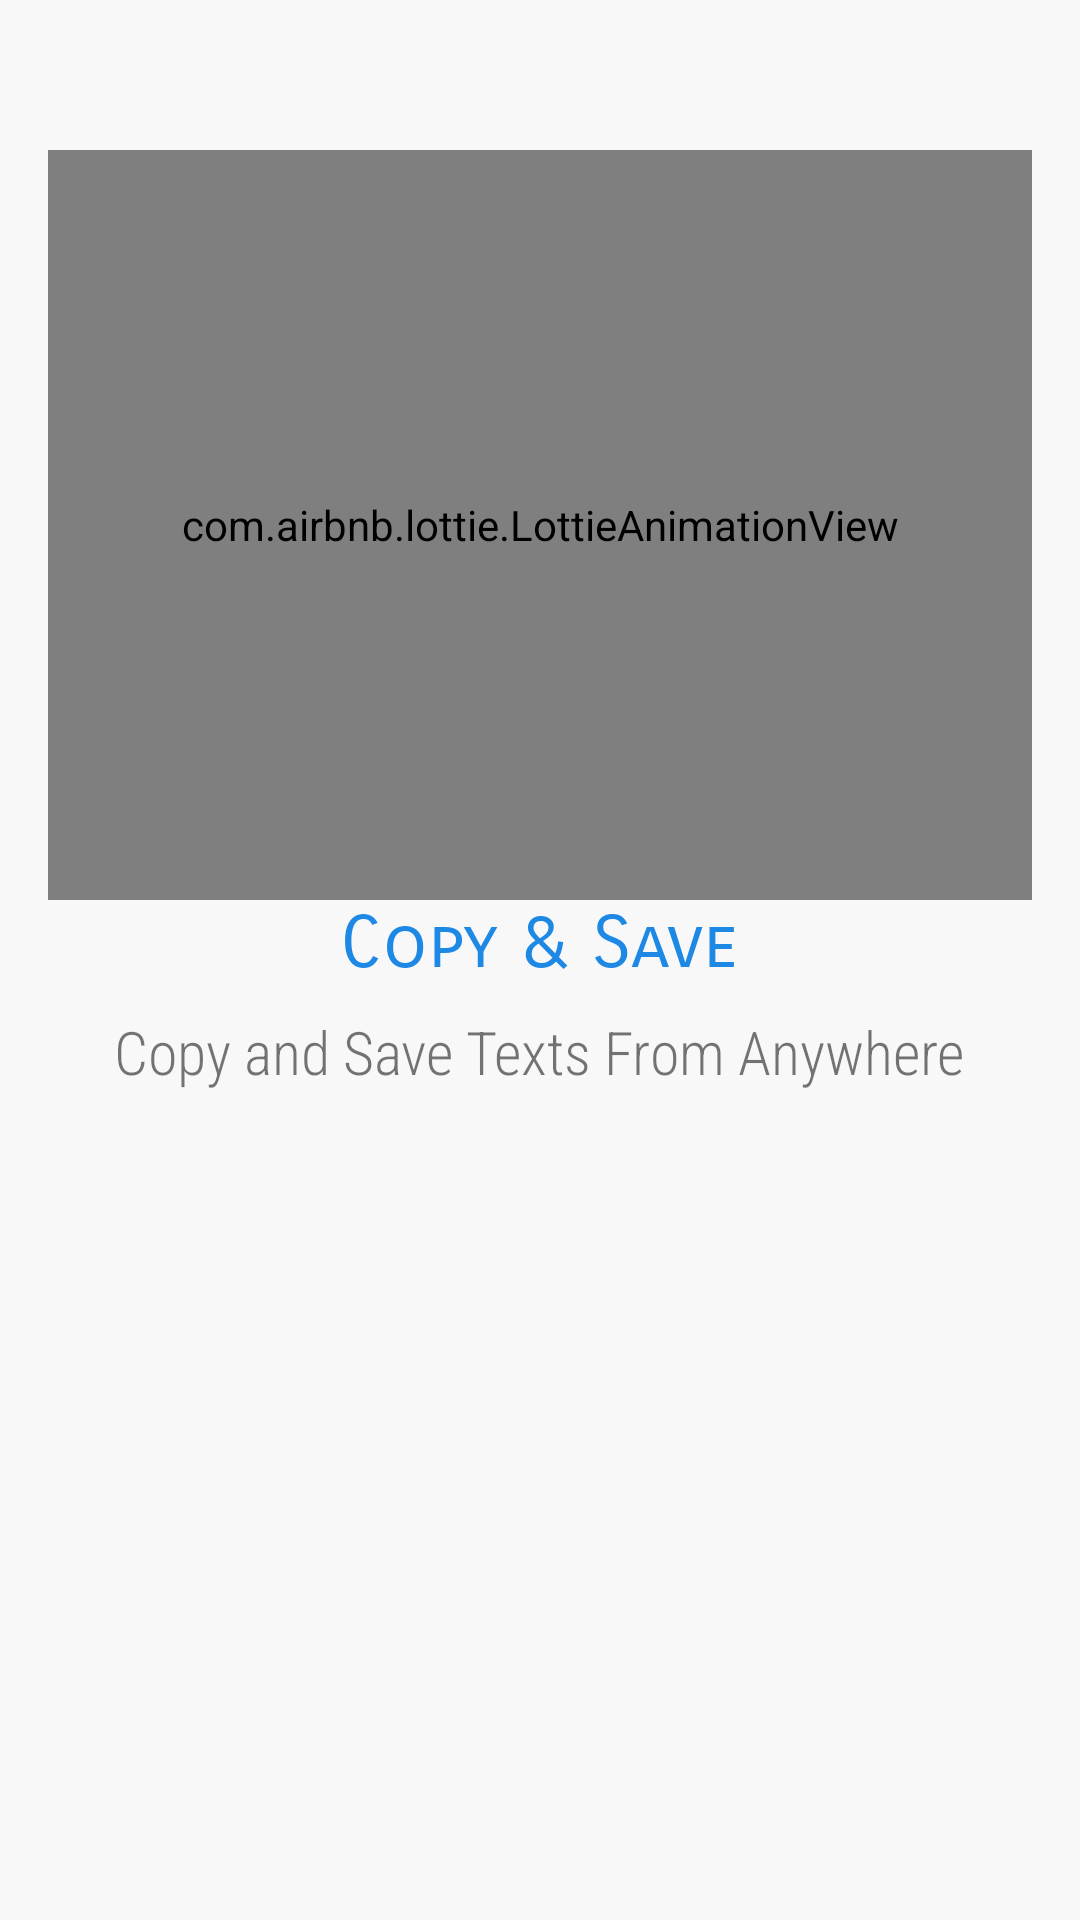

Android layout source for this screen:
<!-- AndroidManifest.xml: application theme StartTheme -->
<!-- res/layout/intro_slider1.xml -->
<?xml version="1.0" encoding="utf-8"?>
<LinearLayout xmlns:android="http://schemas.android.com/apk/res/android"
    xmlns:app="http://schemas.android.com/apk/res-auto"
    android:id="@+id/relativeLayout4"
    android:layout_width="match_parent"
    android:layout_height="match_parent"
    android:background="@color/bgColor"
    android:orientation="vertical">


    <com.airbnb.lottie.LottieAnimationView
        android:layout_width="match_parent"
        android:layout_height="250dp"
        android:layout_marginStart="16dp"
        android:layout_marginTop="50dp"
        android:layout_marginEnd="16dp"
        app:lottie_autoPlay="true"
        app:lottie_loop="true"
        app:lottie_rawRes="@raw/copied_anim" />

    <TextView
        android:layout_width="wrap_content"
        android:layout_height="wrap_content"
        android:layout_gravity="center_horizontal"
        android:layout_marginStart="8dp"
        android:layout_marginEnd="8dp"
        android:fontFamily="sans-serif-smallcaps"
        android:text="Copy &amp; Save"
        android:textColor="@color/colorPrimary"
        android:textSize="24sp" />

    <TextView
        android:layout_width="wrap_content"
        android:layout_height="wrap_content"
        android:layout_gravity="center_horizontal"
        android:layout_marginTop="8dp"
        android:fontFamily="sans-serif-condensed-light"
        android:gravity="center"
        android:paddingStart="16dp"
        android:paddingEnd="16dp"
        android:text="Copy and Save Texts From Anywhere"
        android:textSize="20sp" />
</LinearLayout>
<!-- resources referenced by this layout -->
<resources>
  <color name="bgColor">#F8F8F8</color>
  <color name="colorPrimary">#1E88E5</color>
  <style name="StartTheme" parent="AppTheme">
                  <item name="android:windowBackground">@drawable/window_bg</item>
      </style>
  <style name="AppTheme" parent="Theme.AppCompat.Light.NoActionBar">
          
          <item name="colorPrimary">@color/colorPrimary</item>
          <item name="colorPrimaryDark">@color/colorPrimaryDark</item>
          <item name="colorAccent">@color/colorAccent</item>
      </style>
  <!-- drawable window_bg (drawable) -->
  <?xml version="1.0" encoding="utf-8"?>
  <layer-list xmlns:android="http://schemas.android.com/apk/res/android"
      android:opacity="opaque">
      <item android:drawable="@android:color/white" />
      <item android:gravity="center">
          <bitmap
              android:layout_width="wrap_content"
              android:layout_height="wrap_content"
              android:gravity="center"
              android:src="@drawable/icon_for_bg" />
      </item>
  </layer-list>
  <color name="colorPrimaryDark">#1565C0</color>
  <color name="colorAccent">#FFC107</color>
</resources>
